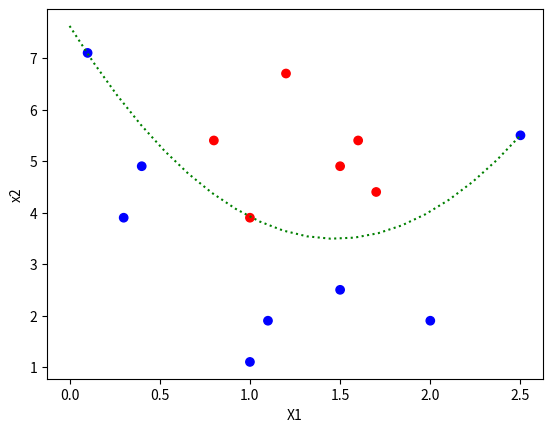

Write Python code to recreate this figure. (Note: this script raises an exception after producing the figure.)
import math
import numpy as np
import matplotlib.pyplot as plt

#2値分類のアイディア

data=np.array(
[
    [0.1,   7.1,    -1],#このデータがあると線形分離できない
    [0.3,   3.9,    -1],#このデータがあると線形分離できない
    [0.4,   4.9,    -1],#このデータがあると線形分離できない
    [1,     1.1,    -1],
    [1,     3.9,    1],
    [1.5,   4.9,    1],#上が1
    [2,     1.9,    -1],
    [2.5,   5.5,    -1],
    [1.1,   1.9,    -1],
    [1.5,   2.5,    -1],

    [0.8,   5.4,    1],
    [1.2,   6.7,    1],
    [1.6,   5.4,    1],


    [1.7,   4.4,    1],
    #[0.7,   3.8,    1],
]
)
X = data[:,0]
y = data[:,1]
t= data[:,2]

#数値微分の関数
def diff_func_p(f,vec_w,h=0.0001) :
    grad = np.zeros_like(vec_w)
    for i in range(len(vec_w)):
        vec_i_org = vec_w[i]
        vec_w[i] = vec_i_org + h
        fh1=f(vec_w)
        vec_w[i] = vec_i_org - h
        fh2=f(vec_w)
        grad[i] = (fh1-fh2)/(2*h)
        vec_w[i] = vec_i_org
    return grad


# ヘヴィサイト関数
def step_func(x,theta):
    val = 0 
    if x < theta :
        val = 0
    else :
        val = ｘ
    return val


#判定の誤差関数
def E(w):
    e =0
    for i in range(len(X)):
        #e += max(0,-t[i]*(y[i]-(w[0]*X[i]+w[1])))
        #e += max(0,-t[i]*(y[i]-(X[i]**2+w[0]*X[i]+w[1])))
        e += max(0.02,-t[i]*(y[i]-(w[0]*X[i]**2+w[1]*X[i]+w[2])))
    
    return e/len(X) #+ 2.1* 1/np.sum((y-(w[0]*X**2+w[1]*X+w[2]))**2).mean()

#分類の予測の関数[x1,x2]の組を与えられたときに予測して　1 or -1を返す
def predict(x1,x2,f):
    label = 0
    if x2 - f(x1) >0 :
        label = 1
    elif x2 - f(x1) <0 :
        label = -1
    elif x2 - f(x1) ==0 :
        label = 0
    return label

# 以下勾配降下法で処理する
eta = 0.05
w = np.array([5.0,-1.2,5.5])
for epoch in range(1,2501):
    grad = diff_func_p(E,w,h=0.0001)
    w = w - eta * grad
    if math.sqrt( sum([g**2 for g in grad]) )  < 0.01:
        break
    print(f'epoch{epoch}: w_1= {w[0]} , w_2 = {w[1]},grad={grad},E={E(w)}')

print(w)
X_pred = np.linspace(0,2.5,20)
#y_pred = w[0]*X_pred+w[1]
#y_pred = X_pred**2 + w[0]*X_pred + w[1]
y_pred = w[0]*X_pred**2 + w[1]*X_pred + w[2]
plt.xlabel("X1")
plt.ylabel("x2")
color_array = ['r' if c>0 else 'b' for c in t]
plt.scatter(X,y,c=color_array)
plt.plot(X_pred,y_pred,":",color="green")
#plt.show()
plt.savefig("class.png") 

while True:
    x1 = float(input("x1の値は？"))
    x2 = float(input("x2の値は？"))
    if predict(x1,x2,lambda x: x**2 + w[0]*x + w[1])==1:
        print("この点はA型（ラベル=1）です。")
    elif predict(x1,x2,lambda x: x**2 + w[0]*x + w[1])==-1:
        print("この点はB型（ラベル=-1）です。")
    elif predict(x1,x2,lambda x: x**2 + w[0]*x + w[1])==0:
        print("この点は決定境界線上にあります。")
    print("")